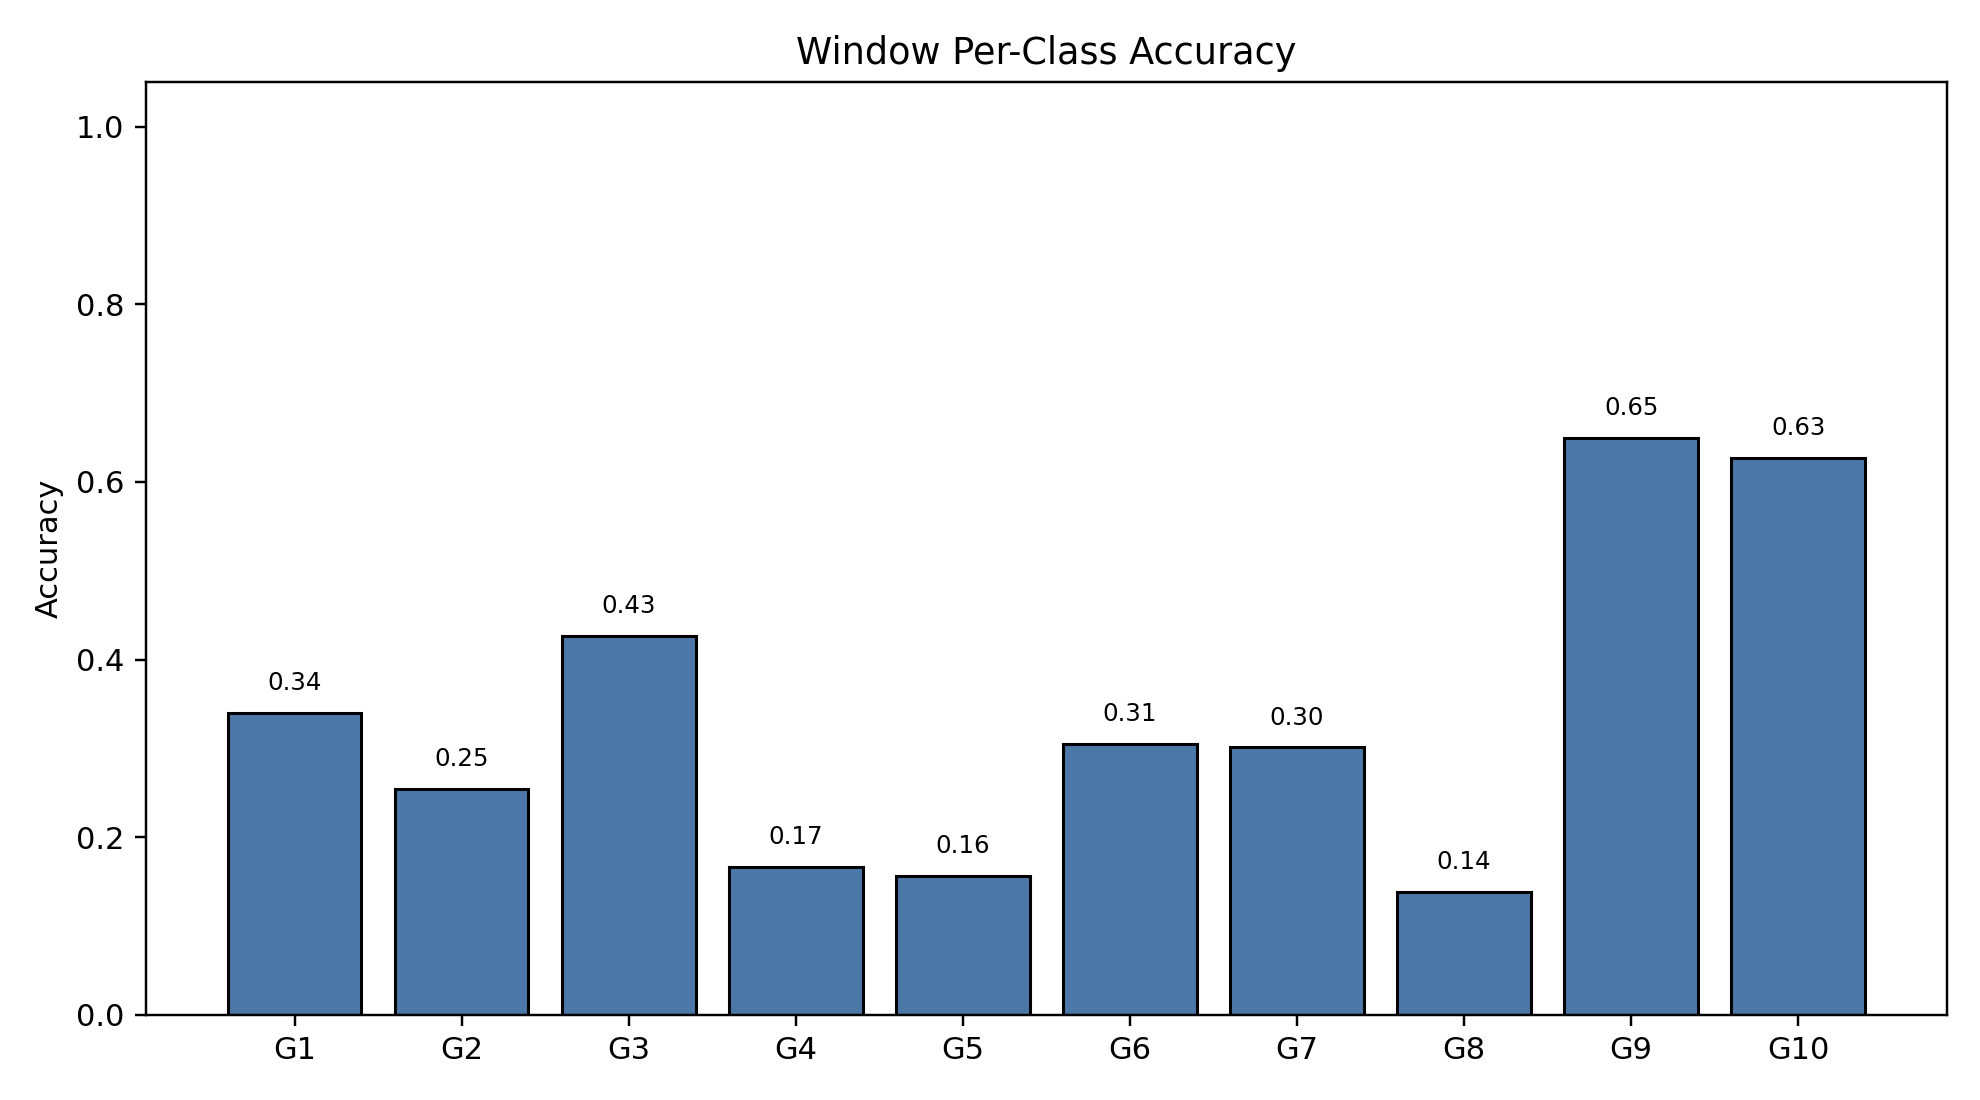

Data behind this chart, as committed beside it:
class_index, gesture_id, support, correct, accuracy
0, 1, 791, 269, 0.3401
1, 2, 692, 176, 0.2543
2, 3, 766, 327, 0.4269
3, 4, 743, 124, 0.1669
4, 5, 735, 115, 0.1565
5, 6, 763, 233, 0.3054
6, 7, 754, 227, 0.3011
7, 8, 707, 98, 0.1386
8, 9, 688, 447, 0.6497
9, 10, 683, 428, 0.6266
